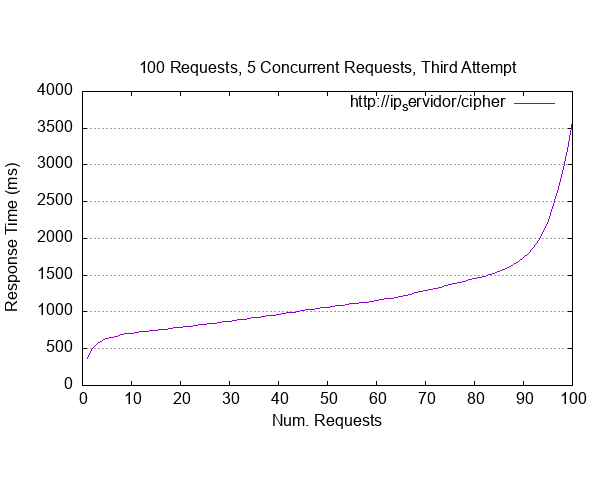

Source data for this figure (header and first rows):
starttime	seconds	ctime	dtime	ttime	wait
Fri May 12 03:51:29 2023	1683863489	0	363	363	206
Fri May 12 03:51:24 2023	1683863484	0	554	554	416
Fri May 12 03:51:16 2023	1683863476	0	617	617	478
Fri May 12 03:51:21 2023	1683863481	0	629	629	421
Fri May 12 03:51:18 2023	1683863478	0	643	643	433
Fri May 12 03:51:18 2023	1683863478	0	654	654	509
Fri May 12 03:51:30 2023	1683863490	0	658	658	468
Fri May 12 03:51:15 2023	1683863475	0	711	711	558
Fri May 12 03:51:29 2023	1683863489	0	717	717	457
Fri May 12 03:51:21 2023	1683863481	0	720	720	398
Fri May 12 03:51:24 2023	1683863484	0	728	728	467
Fri May 12 03:51:26 2023	1683863486	0	729	729	588
Fri May 12 03:51:20 2023	1683863480	0	736	736	521
Fri May 12 03:51:17 2023	1683863477	0	743	743	570
Fri May 12 03:51:20 2023	1683863480	0	749	749	530
Fri May 12 03:51:15 2023	1683863475	0	750	750	501
Fri May 12 03:51:19 2023	1683863479	0	779	779	484
Fri May 12 03:51:27 2023	1683863487	0	780	780	439
Fri May 12 03:51:16 2023	1683863476	0	781	781	620
Fri May 12 03:51:22 2023	1683863482	0	787	787	551
Fri May 12 03:51:21 2023	1683863481	0	799	799	543
Fri May 12 03:51:06 2023	1683863466	1	807	808	515
Fri May 12 03:51:23 2023	1683863483	0	808	808	542
Fri May 12 03:51:21 2023	1683863481	0	812	812	544
Fri May 12 03:51:23 2023	1683863483	0	828	828	696
Fri May 12 03:51:12 2023	1683863472	0	851	851	520
Fri May 12 03:51:27 2023	1683863487	0	857	857	658
Fri May 12 03:51:25 2023	1683863485	0	859	859	563
Fri May 12 03:51:17 2023	1683863477	0	859	859	530
Fri May 12 03:51:26 2023	1683863486	0	868	868	568
Fri May 12 03:51:16 2023	1683863476	0	890	890	543
Fri May 12 03:51:26 2023	1683863486	0	893	893	643
Fri May 12 03:51:18 2023	1683863478	0	910	910	552
Fri May 12 03:51:10 2023	1683863470	0	910	910	560
Fri May 12 03:51:08 2023	1683863468	0	925	925	486
Fri May 12 03:51:18 2023	1683863478	0	938	938	467
Fri May 12 03:51:23 2023	1683863483	0	940	940	620
Fri May 12 03:51:27 2023	1683863487	0	944	944	649
Fri May 12 03:51:15 2023	1683863475	0	955	955	618
Fri May 12 03:51:11 2023	1683863471	0	966	966	793
Fri May 12 03:51:20 2023	1683863480	0	969	969	624
Fri May 12 03:51:16 2023	1683863476	0	980	980	590
Fri May 12 03:51:22 2023	1683863482	0	996	996	433
Fri May 12 03:51:07 2023	1683863467	1	999	1000	64
Fri May 12 03:51:18 2023	1683863478	0	1010	1010	581
Fri May 12 03:51:28 2023	1683863488	0	1017	1017	650
Fri May 12 03:51:08 2023	1683863468	0	1056	1056	717
Fri May 12 03:51:16 2023	1683863476	0	1062	1062	659
Fri May 12 03:51:17 2023	1683863477	0	1068	1068	771
Fri May 12 03:51:28 2023	1683863488	0	1068	1068	781
Fri May 12 03:51:09 2023	1683863469	0	1087	1087	690
Fri May 12 03:51:09 2023	1683863469	0	1099	1099	857
Fri May 12 03:51:23 2023	1683863483	0	1104	1104	856
Fri May 12 03:51:20 2023	1683863480	0	1106	1106	841
Fri May 12 03:51:27 2023	1683863487	0	1108	1108	522
Fri May 12 03:51:09 2023	1683863469	0	1114	1114	571
Fri May 12 03:51:14 2023	1683863474	0	1122	1122	576
Fri May 12 03:51:14 2023	1683863474	0	1126	1126	553
Fri May 12 03:51:25 2023	1683863485	0	1136	1136	741
Fri May 12 03:51:17 2023	1683863477	0	1136	1136	749
... 40 more rows
